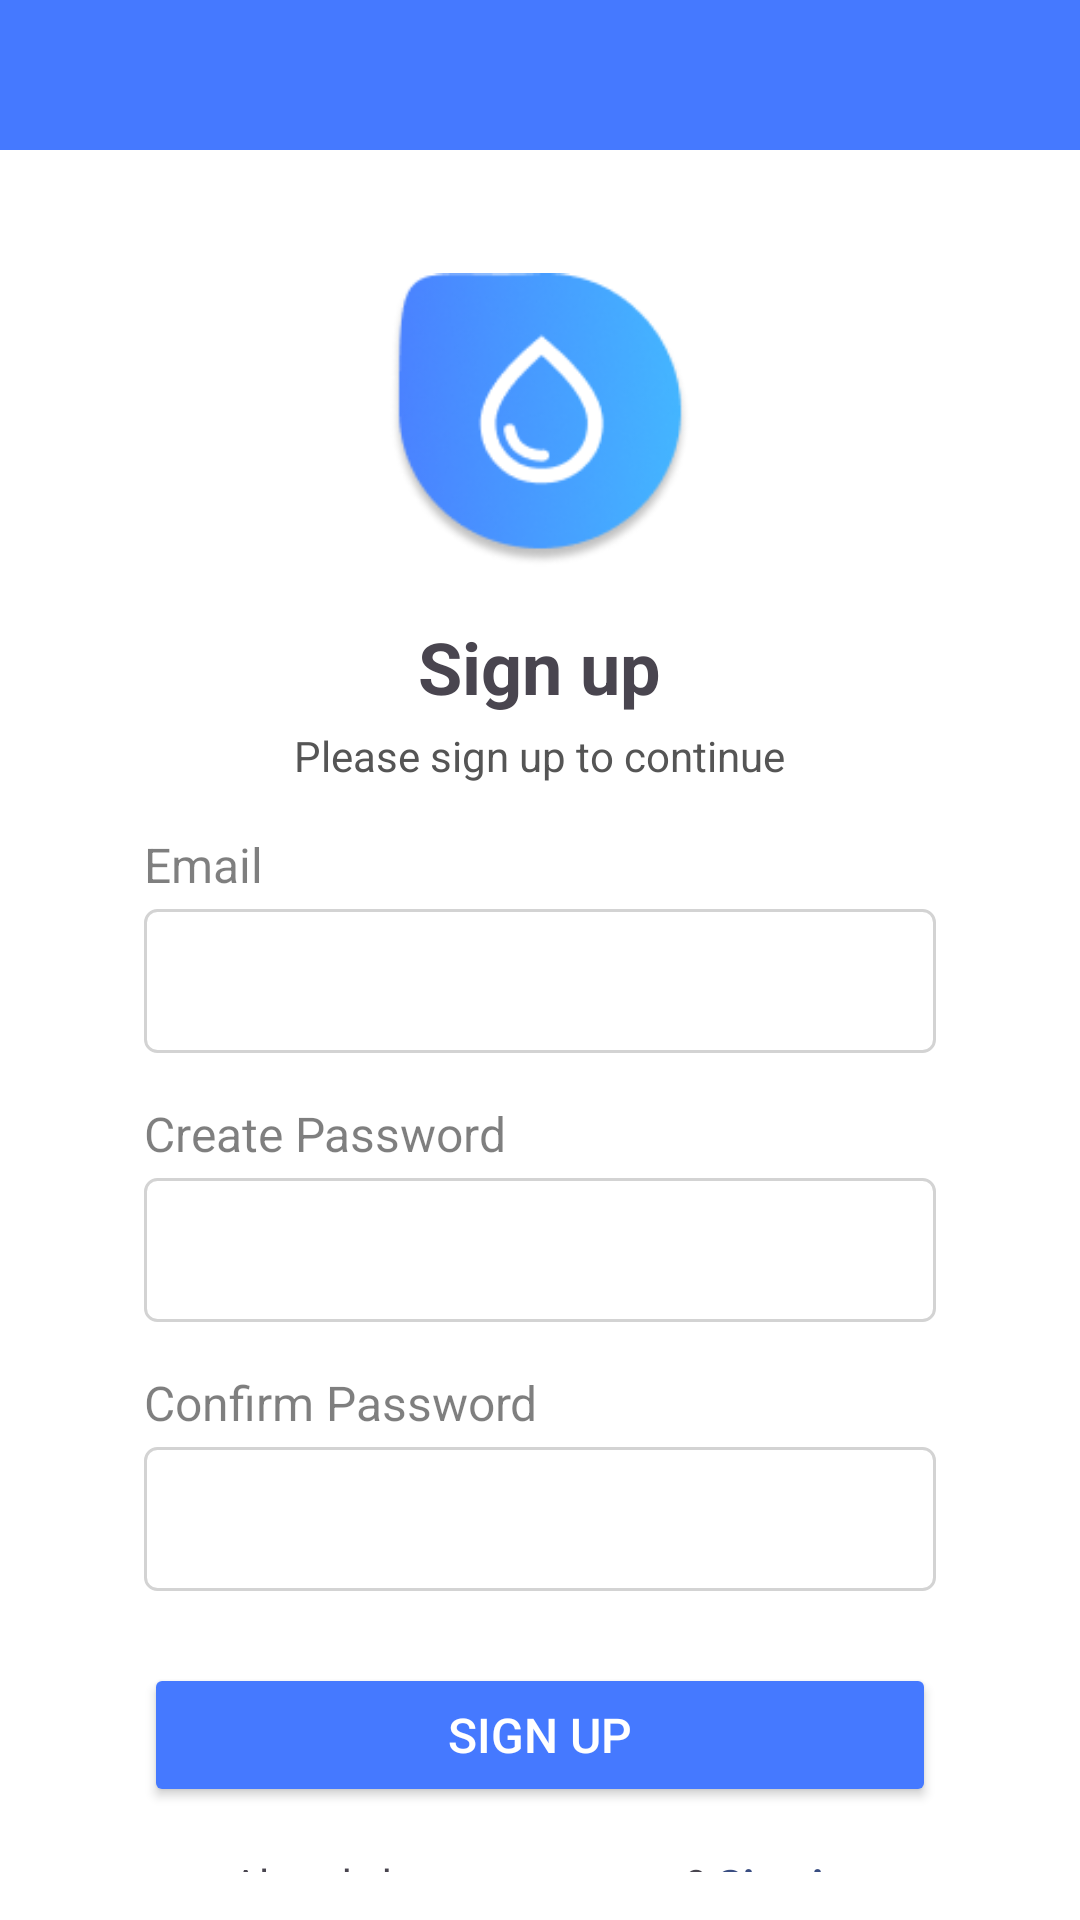

Android layout source for this screen:
<!-- AndroidManifest.xml: application theme Theme.H20_Water_Intake_Tracker -->
<!-- res/layout/activity_sign_up.xml -->
<?xml version="1.0" encoding="utf-8"?>
<LinearLayout
    xmlns:android="http://schemas.android.com/apk/res/android"
    xmlns:app="http://schemas.android.com/apk/res-auto"
    xmlns:tools="http://schemas.android.com/tools"
    android:id="@+id/main"
    android:layout_width="match_parent"
    android:layout_height="match_parent"
    android:orientation="vertical"
    tools:context="views.SignUpActivity"
    android:background="#FFFFFF">

    <LinearLayout
        android:layout_width="match_parent"
        android:layout_height="50dp"
        android:background="#4579FF"
        android:gravity="center"
        android:padding="16dp">
    </LinearLayout>


    <LinearLayout
        android:layout_width="match_parent"
        android:layout_height="match_parent"
        android:orientation="vertical"
        android:gravity="center"
        android:padding="16dp"
        android:layout_marginStart="32dp"
        android:layout_marginEnd="32dp">

        <LinearLayout
            android:layout_width="match_parent"
            android:layout_height="wrap_content"
            android:orientation="vertical"
            android:gravity="center">

            
            <ImageView
                android:layout_width="100dp"
                android:layout_height="100dp"
                android:layout_marginTop="24dp"
                android:contentDescription="App Icon"
                android:src="@drawable/app_logo" />

            
            <TextView
                android:layout_width="wrap_content"
                android:layout_height="wrap_content"
                android:layout_marginTop="16dp"
                android:text="Sign up"
                android:textSize="24sp"
                android:textStyle="bold" />

            
            <TextView
                android:layout_width="wrap_content"
                android:layout_height="wrap_content"
                android:layout_marginTop="4dp"
                android:text="Please sign up to continue"
                android:textColor="#555555"
                android:textSize="14sp" />

        </LinearLayout>


        <LinearLayout
            android:layout_width="match_parent"
            android:layout_height="wrap_content"
            android:orientation="vertical"
            android:layout_marginTop="16dp">
            <TextView
                android:layout_width="wrap_content"
                android:layout_height="wrap_content"
                android:text="Email"
                android:textColor="#80000000"
                android:textSize="16sp" />
            <EditText
                android:id="@+id/email"
                android:layout_width="match_parent"
                android:layout_height="48dp"
                android:layout_marginTop="4dp"
                android:background="@drawable/signup_background"
                android:paddingStart="12dp"
                android:paddingEnd="12dp"
                android:inputType="textEmailAddress"
                android:textColorHint="#B0000000"
                android:textSize="15sp" />
        </LinearLayout>


        <LinearLayout
            android:layout_width="match_parent"
            android:layout_height="wrap_content"
            android:orientation="vertical"
            android:layout_marginTop="16dp">
            <TextView
                android:layout_width="wrap_content"
                android:layout_height="wrap_content"
                android:text="Create Password"
                android:textColor="#80000000"
                android:textSize="16sp" />
            <EditText
                android:id="@+id/create_password"
                android:layout_width="match_parent"
                android:layout_height="48dp"
                android:layout_marginTop="4dp"
                android:background="@drawable/signup_background"
                android:paddingStart="12dp"
                android:paddingEnd="12dp"
                android:inputType="textPassword"
                android:textColorHint="#B0000000"
                android:textSize="15sp" />
        </LinearLayout>


        <LinearLayout
            android:layout_width="match_parent"
            android:layout_height="wrap_content"
            android:orientation="vertical"
            android:layout_marginTop="16dp">
            <TextView
                android:layout_width="wrap_content"
                android:layout_height="wrap_content"
                android:text="Confirm Password"
                android:textColor="#80000000"
                android:textSize="16sp" />
            <EditText
                android:id="@+id/confirm_password"
                android:layout_width="match_parent"
                android:layout_height="48dp"
                android:layout_marginTop="4dp"
                android:background="@drawable/signup_background"
                android:paddingStart="12dp"
                android:paddingEnd="12dp"
                android:inputType="textPassword"
                android:textColorHint="#B0000000"
                android:textSize="15sp" />
        </LinearLayout>

        <Button
            android:id="@+id/signup_button"
            android:layout_width="match_parent"
            android:layout_height="48dp"
            android:layout_marginTop="24dp"
            android:backgroundTint="#4579FF"
            android:text="Sign up"
            android:textSize="16dp"
            app:cornerRadius="5dp"
            android:textColor="#FFFFFF" />

        <LinearLayout
            android:layout_width="wrap_content"
            android:layout_height="wrap_content"
            android:layout_marginTop="16dp"
            android:orientation="horizontal">
            <TextView
                android:id="@+id/textView"
                android:layout_width="wrap_content"
                android:layout_height="wrap_content"
                android:text="Already have an account? "
                android:textSize="14sp" />
            <TextView
                android:id="@+id/sign_in_text"
                android:layout_width="wrap_content"
                android:layout_height="wrap_content"
                android:text="Sign in"
                android:textStyle="bold"
                android:textSize="14sp"
                android:textColor="@color/text_dark_blue"/>

        </LinearLayout>
    </LinearLayout>
</LinearLayout>
<!-- resources referenced by this layout -->
<resources>
  <color name="text_dark_blue">#394D81</color>
  <!-- drawable app_logo: png bitmap (drawable, 16480 bytes) -->
  <!-- drawable signup_background (drawable) -->
  <?xml version="1.0" encoding="utf-8"?>
  <shape xmlns:android="http://schemas.android.com/apk/res/android">
      <solid android:color="#FFFFFF" />
      <stroke
  
          android:width="1dp"
          android:color="#D3D3D3" />
      <corners android:radius="4dp" />
  </shape>
  <style name="Theme.H20_Water_Intake_Tracker" parent="Base.Theme.H20_Water_Intake_Tracker" />
  <style name="Base.Theme.H20_Water_Intake_Tracker" parent="Theme.Material3.DayNight.NoActionBar">
          
          
      </style>
</resources>
